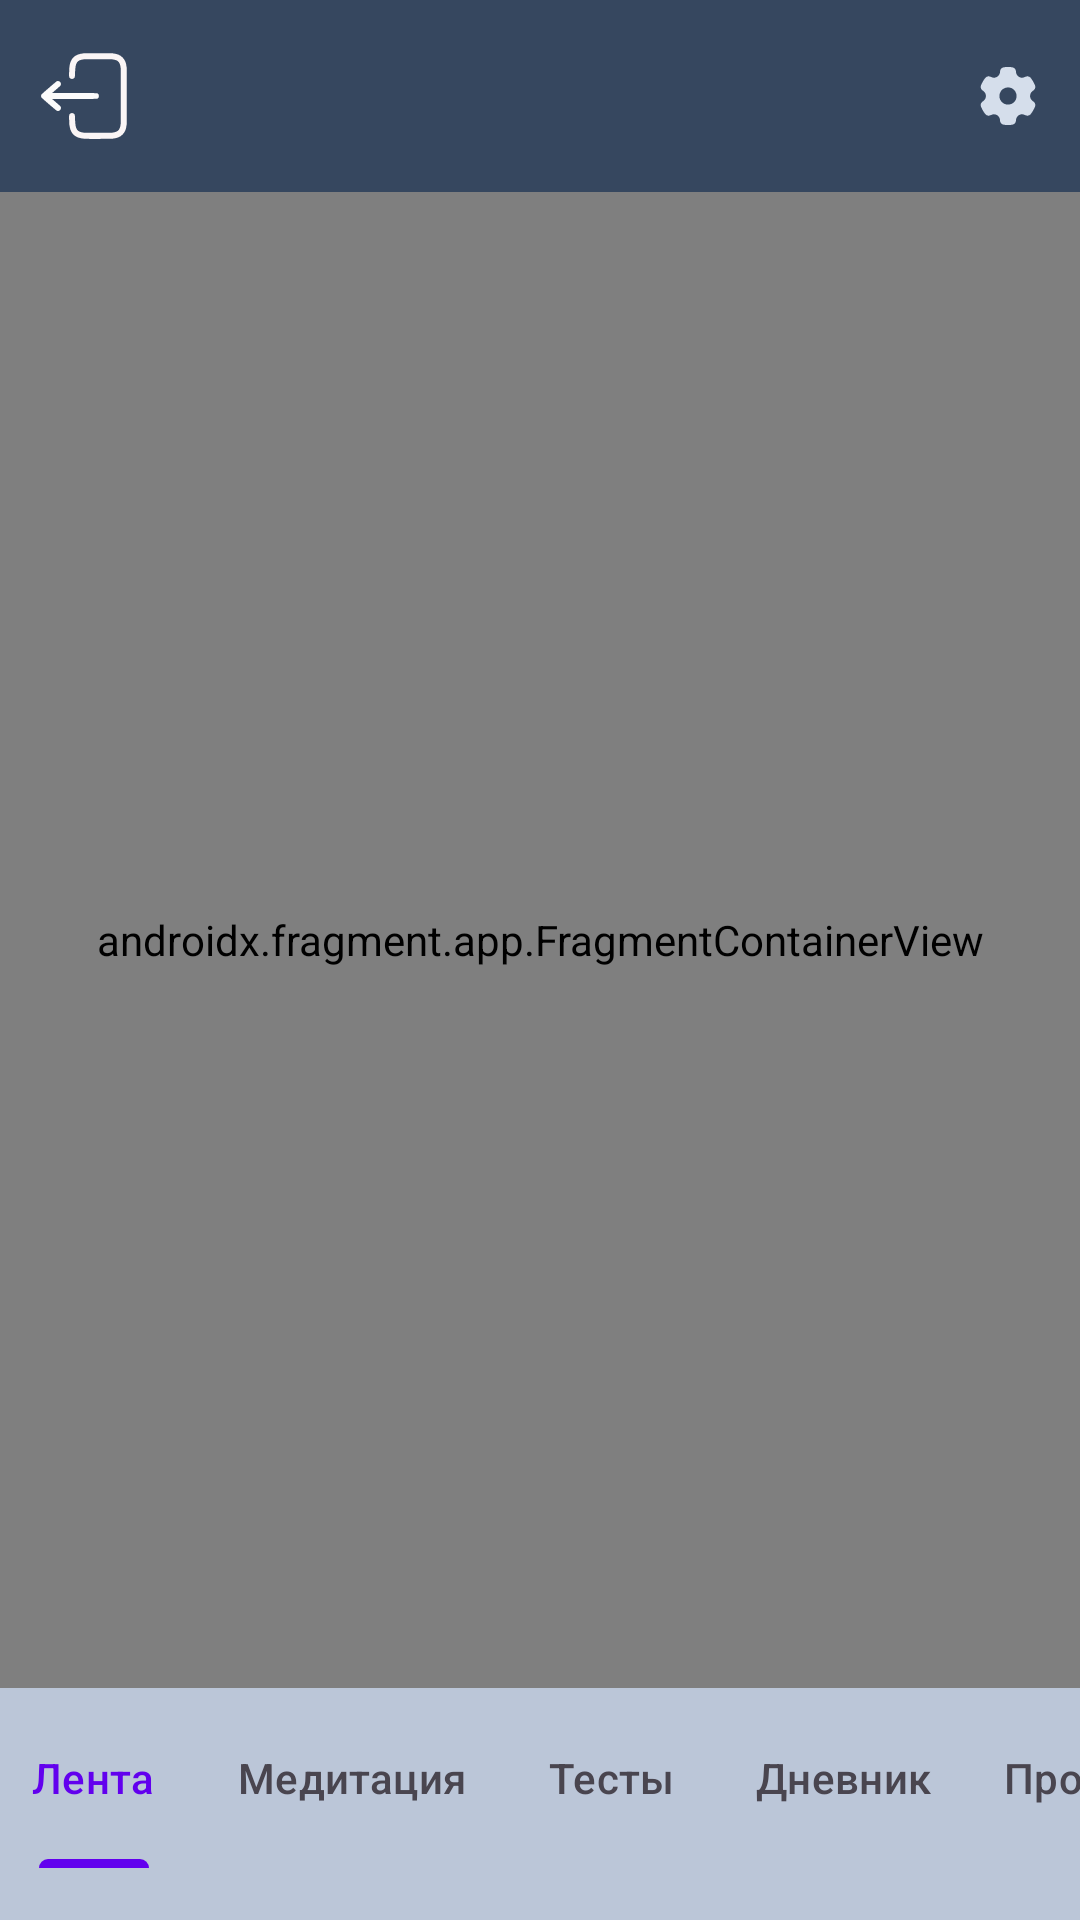

Here is an Android app screen rendered from its layout file. Give the layout XML and the strings, colors and styles it references.
<!-- AndroidManifest.xml: application theme Theme.YogaSpirit -->
<!-- res/layout/activity_main.xml -->
<?xml version="1.0" encoding="utf-8"?>
<androidx.constraintlayout.widget.ConstraintLayout xmlns:android="http://schemas.android.com/apk/res/android"
    xmlns:app="http://schemas.android.com/apk/res-auto"
    xmlns:tools="http://schemas.android.com/tools"
    android:id="@+id/main"
    android:layout_width="match_parent"
    android:layout_height="match_parent"
    tools:context=".activities.MainActivity">

    <androidx.coordinatorlayout.widget.CoordinatorLayout
        android:id="@+id/coordinatorLayout"
        android:layout_width="match_parent"
        android:layout_height="wrap_content"
        app:layout_constraintBottom_toBottomOf="parent"
        app:layout_constraintEnd_toEndOf="parent"
        app:layout_constraintStart_toStartOf="parent"
        app:layout_constraintTop_toTopOf="parent"
        app:layout_constraintVertical_bias="0.0">

        <com.google.android.material.appbar.AppBarLayout
            android:layout_width="match_parent"
            android:layout_height="wrap_content">

            <com.google.android.material.appbar.MaterialToolbar
                android:id="@+id/topAppBar"
                android:layout_width="match_parent"
                android:layout_height="wrap_content"
                android:minHeight="?attr/actionBarSize"
                app:navigationIcon="@drawable/logout"
                app:title="">

                <com.google.android.material.button.MaterialButton
                    android:id="@+id/settingsBtn"
                    style="?attr/materialIconButtonOutlinedStyle"
                    android:layout_width="wrap_content"
                    android:layout_height="wrap_content"
                    android:layout_gravity="end"
                    android:background="@android:color/transparent"
                    app:icon="@drawable/setting"
                    app:iconTint="@color/body_text" />

            </com.google.android.material.appbar.MaterialToolbar>

        </com.google.android.material.appbar.AppBarLayout>


    </androidx.coordinatorlayout.widget.CoordinatorLayout>

    <com.google.android.material.tabs.TabLayout
        android:id="@+id/tabLayout"
        style="@style/Widget.TabBar"
        android:layout_width="370dp"
        android:layout_height="60dp"
        android:background="@android:color/transparent"
        app:layout_constraintBottom_toBottomOf="parent"
        app:layout_constraintEnd_toEndOf="parent"
        app:layout_constraintStart_toStartOf="parent"
        app:layout_constraintTop_toTopOf="parent"
        app:layout_constraintVertical_bias="0.97">

        <com.google.android.material.tabs.TabItem
            android:id="@+id/recommendations_tab"
            android:layout_width="wrap_content"
            android:layout_height="match_parent"
            android:text="@string/rec_tab"
            android:tag="REC"
            />

        <com.google.android.material.tabs.TabItem
            android:id="@+id/meditations_tab"
            android:layout_width="wrap_content"
            android:layout_height="match_parent"
            android:text="@string/meditation_tab"
            android:tag="MED"
            />

        <com.google.android.material.tabs.TabItem
            android:id="@+id/tests_tab"
            android:layout_width="wrap_content"
            android:layout_height="match_parent"
            android:text="@string/tests_tab"
            android:tag="TESTS"/>

        <com.google.android.material.tabs.TabItem
            android:id="@+id/dairy_tab"
            android:layout_width="wrap_content"
            android:layout_height="match_parent"
            android:text="@string/dairy_tab"
            android:tag="DAIRY"/>

        <com.google.android.material.tabs.TabItem
            android:id="@+id/progress_tab"
            android:layout_width="wrap_content"
            android:layout_height="match_parent"
            android:text="@string/progress_tab"
            android:tag="PROGRESS"/>


        <com.google.android.material.tabs.TabItem
            android:id="@+id/addons_tab"
            android:layout_width="wrap_content"
            android:layout_height="match_parent"
            android:text="@string/addons_tab"
            android:tag="ADDONS"/>

    </com.google.android.material.tabs.TabLayout>

    <androidx.fragment.app.FragmentContainerView
        android:id="@+id/fragmentContainer"
        android:name="com.pracktic.yogaspirit.fragments.RecFragment"
        android:layout_width="0dp"
        android:layout_height="0dp"
        app:layout_constraintBottom_toTopOf="@+id/tabLayout"
        app:layout_constraintEnd_toEndOf="parent"
        android:fadeScrollbars="false"
        android:scrollbarSize="16dp"
        android:scrollbarThumbVertical="@color/primary"
        android:scrollbars="vertical"
        app:layout_constraintStart_toStartOf="parent"
        app:layout_constraintTop_toBottomOf="@+id/coordinatorLayout" />

</androidx.constraintlayout.widget.ConstraintLayout>
<!-- resources referenced by this layout -->
<resources>
  <color name="body_text">#D5DEEB</color>
  <color name="primary">@color/design_default_color_primary</color>
  <string name="addons_tab">Доп. Материалы</string>
  <string name="dairy_tab">Дневник</string>
  <string name="meditation_tab">Медитация</string>
  <string name="progress_tab">Прогресс</string>
  <string name="rec_tab">Лента</string>
  <string name="tests_tab">Тесты</string>
  <style name="Widget.TabBar" parent="Widget.Material3.TabLayout">
          <item name="singleLine">true</item>
          <item name="tabMaxWidth">200dp</item>
          <item name="android:ellipsize">end</item>
          <item name="tabMode">scrollable</item>
      </style>
  <style name="Theme.YogaSpirit" parent="Base.Theme.YogaSpirit" />
  <style name="Base.Theme.YogaSpirit" parent="Theme.Material3.DayNight.NoActionBar">
          <item name="colorPrimary">@color/primary</item>
          <item name="colorPrimaryDark">@color/primary_dark</item>
          <item name="colorPrimaryVariant">@color/primary_variant</item>
  
          
          <item name="colorSecondary">@color/secondary</item>
          <item name="colorSecondaryVariant">@color/secondary_variant</item>
  
          
          <item name="colorError">@color/error</item>
          <item name="colorOnError">@color/error_text</item>
  
          
          <item name="android:windowBackground">#BBC6D8</item>
          <item name="android:colorBackground">#D5DEEB</item>
  
          
          <item name="android:textColorPrimary">@color/head_text</item>
          <item name="android:textColorSecondary">@color/body_text</item>
          <item name="android:textColorTertiary">@color/secondary_text</item>
          <item name="android:textColorHint">@color/tertiary_text</item>
  
          
          <item name="android:statusBarColor">@color/primary_dark</item>
  
          
          <item name="colorSurface">@color/background</item>
          <item name="colorOnSurface">@color/head_text</item>
      </style>
  <color name="primary_dark">@color/design_default_color_primary_dark</color>
  <color name="primary_variant">@color/design_default_color_primary_variant</color>
  <color name="secondary">@color/design_default_color_secondary</color>
  <color name="secondary_variant">@color/design_default_color_secondary_variant</color>
  <color name="error">@color/design_default_color_error</color>
  <color name="error_text">#FD9D99</color>
  <color name="head_text">#F3F7FE</color>
  <color name="secondary_text">#9FADC1</color>
  <color name="tertiary_text">#7487A0</color>
  <color name="background">#36475F</color>
</resources>
